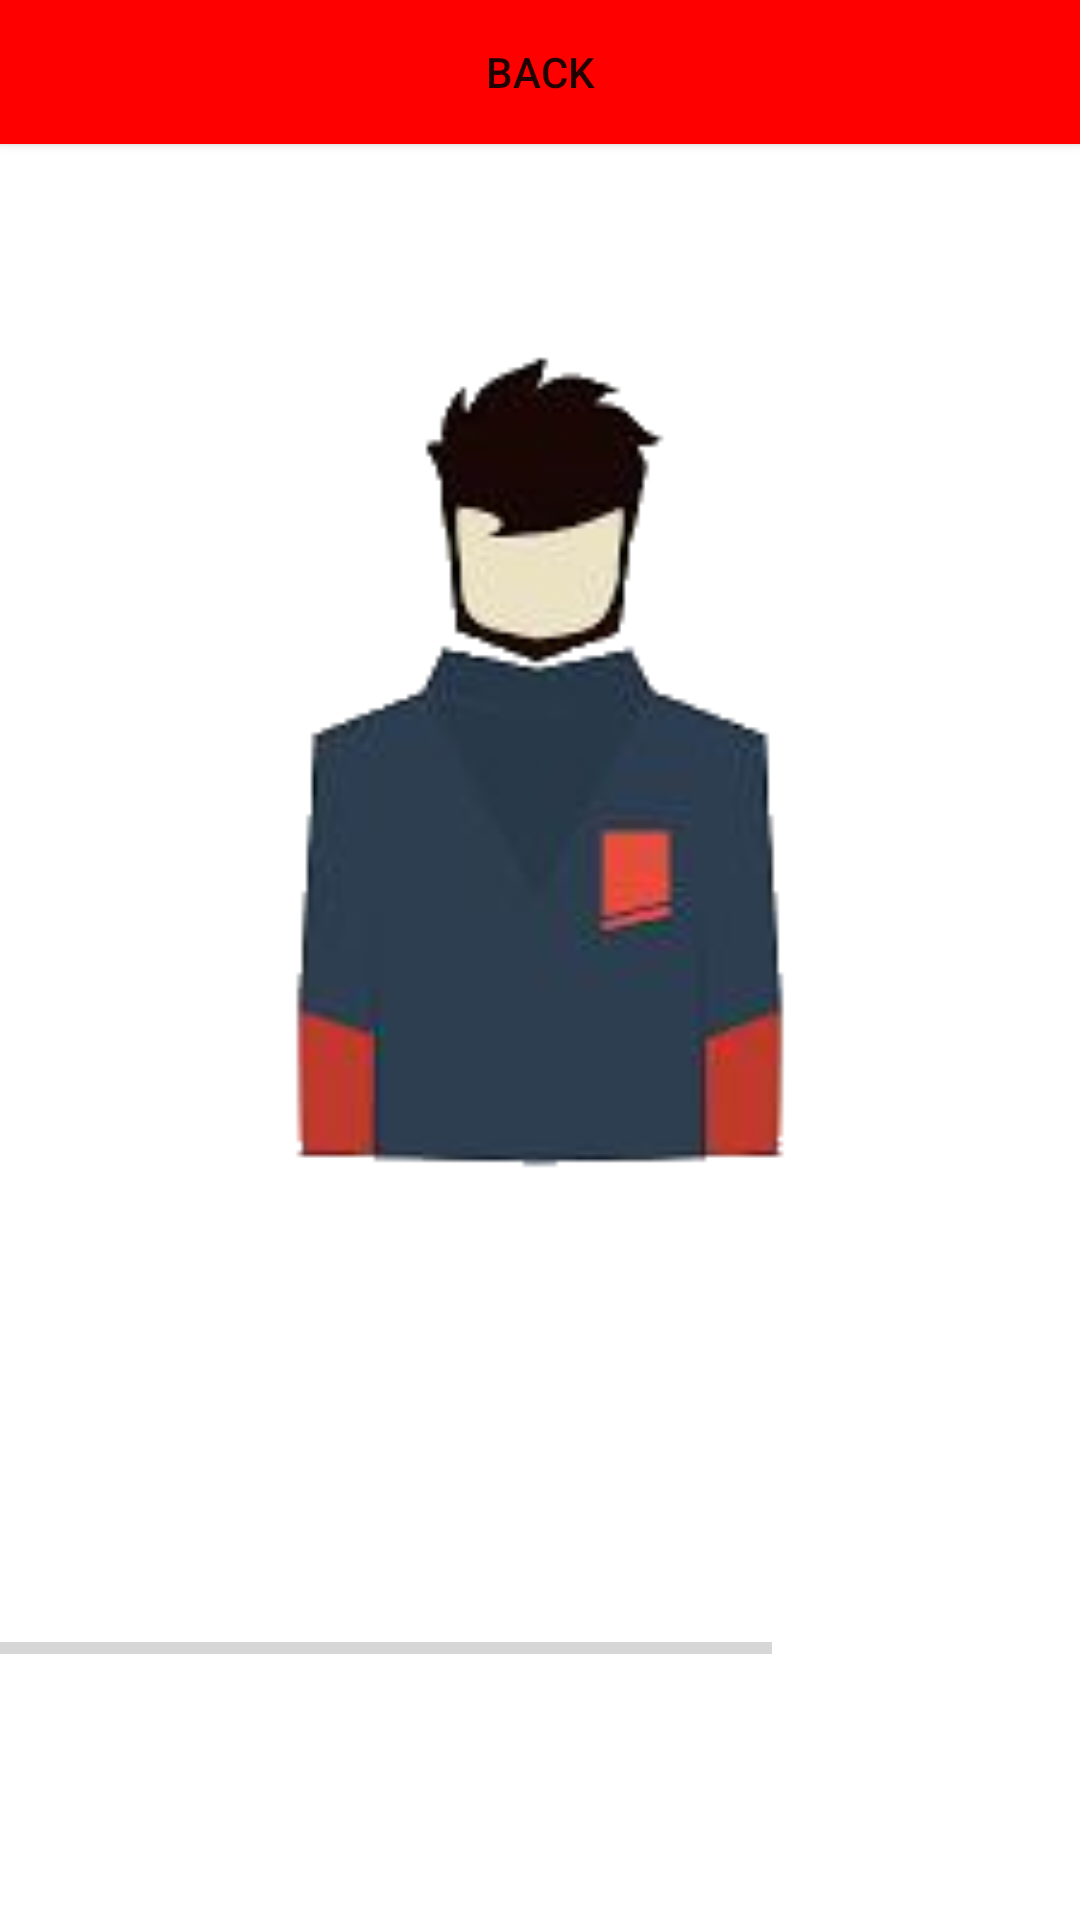

Produce the Android XML layout that renders to this screen, including the resource entries it uses.
<!-- AndroidManifest.xml: application theme Theme.HackerPc -->
<!-- res/layout/normal_relationship.xml -->
<?xml version="1.0" encoding="utf-8"?>
<androidx.constraintlayout.widget.ConstraintLayout xmlns:android="http://schemas.android.com/apk/res/android"
    xmlns:app="http://schemas.android.com/apk/res-auto"
    xmlns:tools="http://schemas.android.com/tools"
    android:layout_width="match_parent"
    android:layout_height="match_parent">

    <LinearLayout
        android:id="@+id/normal_relation_main_layout"
        android:layout_width="match_parent"
        android:layout_height="match_parent"
        android:orientation="vertical">

        <Button
            android:id="@+id/normal_relationship_back"
            android:layout_width="match_parent"
            android:layout_height="wrap_content"
            android:background="#FF0000"
            android:text="back" />

        <FrameLayout
            android:layout_width="match_parent"
            android:layout_height="match_parent"
            android:layout_weight="0.5">

            <ImageView
                android:id="@+id/normal_relationship_img"
                android:layout_width="match_parent"
                android:layout_height="match_parent"
                android:layout_weight="0.5"
                app:srcCompat="@drawable/black" />

            <TextView
                android:id="@+id/normal_relationship_text_err"
                android:layout_width="match_parent"
                android:layout_height="match_parent"
                android:gravity="center"
                android:textColor="#000000"
                android:textSize="24sp" />
        </FrameLayout>

        <LinearLayout
            android:id="@+id/normal_relation_second_layout"
            android:layout_width="match_parent"
            android:layout_height="match_parent"
            android:layout_weight="1"
            android:orientation="horizontal">

            <ProgressBar
                android:id="@+id/normal_relationship_prgbr_love"
                style="?android:attr/progressBarStyleHorizontal"
                android:layout_width="match_parent"
                android:layout_height="match_parent"
                android:layout_weight="1" />

            <ImageButton
                android:id="@+id/normal_relationship_love_btn"
                android:layout_width="match_parent"
                android:layout_height="match_parent"
                android:layout_weight="2.5"
                android:background="#00FFFFFF"
                app:srcCompat="@drawable/heart" />
        </LinearLayout>

    </LinearLayout>

</androidx.constraintlayout.widget.ConstraintLayout>
<!-- resources referenced by this layout -->
<resources>
  <!-- drawable black: png bitmap (drawable, 16208 bytes) -->
  <style name="Theme.HackerPc" parent="Theme.MaterialComponents.DayNight.DarkActionBar">
          
          <item name="colorPrimary">@color/purple_500</item>
          <item name="colorPrimaryVariant">@color/purple_700</item>
          <item name="colorOnPrimary">@color/white</item>
          
          <item name="colorSecondary">@color/teal_200</item>
          <item name="colorSecondaryVariant">@color/teal_700</item>
          <item name="colorOnSecondary">@color/black</item>
          
          <item name="android:statusBarColor">?attr/colorPrimaryVariant</item>
          
      </style>
  <color name="purple_500">#FF6200EE</color>
  <color name="purple_700">#FF3700B3</color>
  <color name="white">#FFFFFFFF</color>
  <color name="teal_200">#FF03DAC5</color>
  <color name="teal_700">#FF018786</color>
  <color name="black">#FF000000</color>
</resources>
